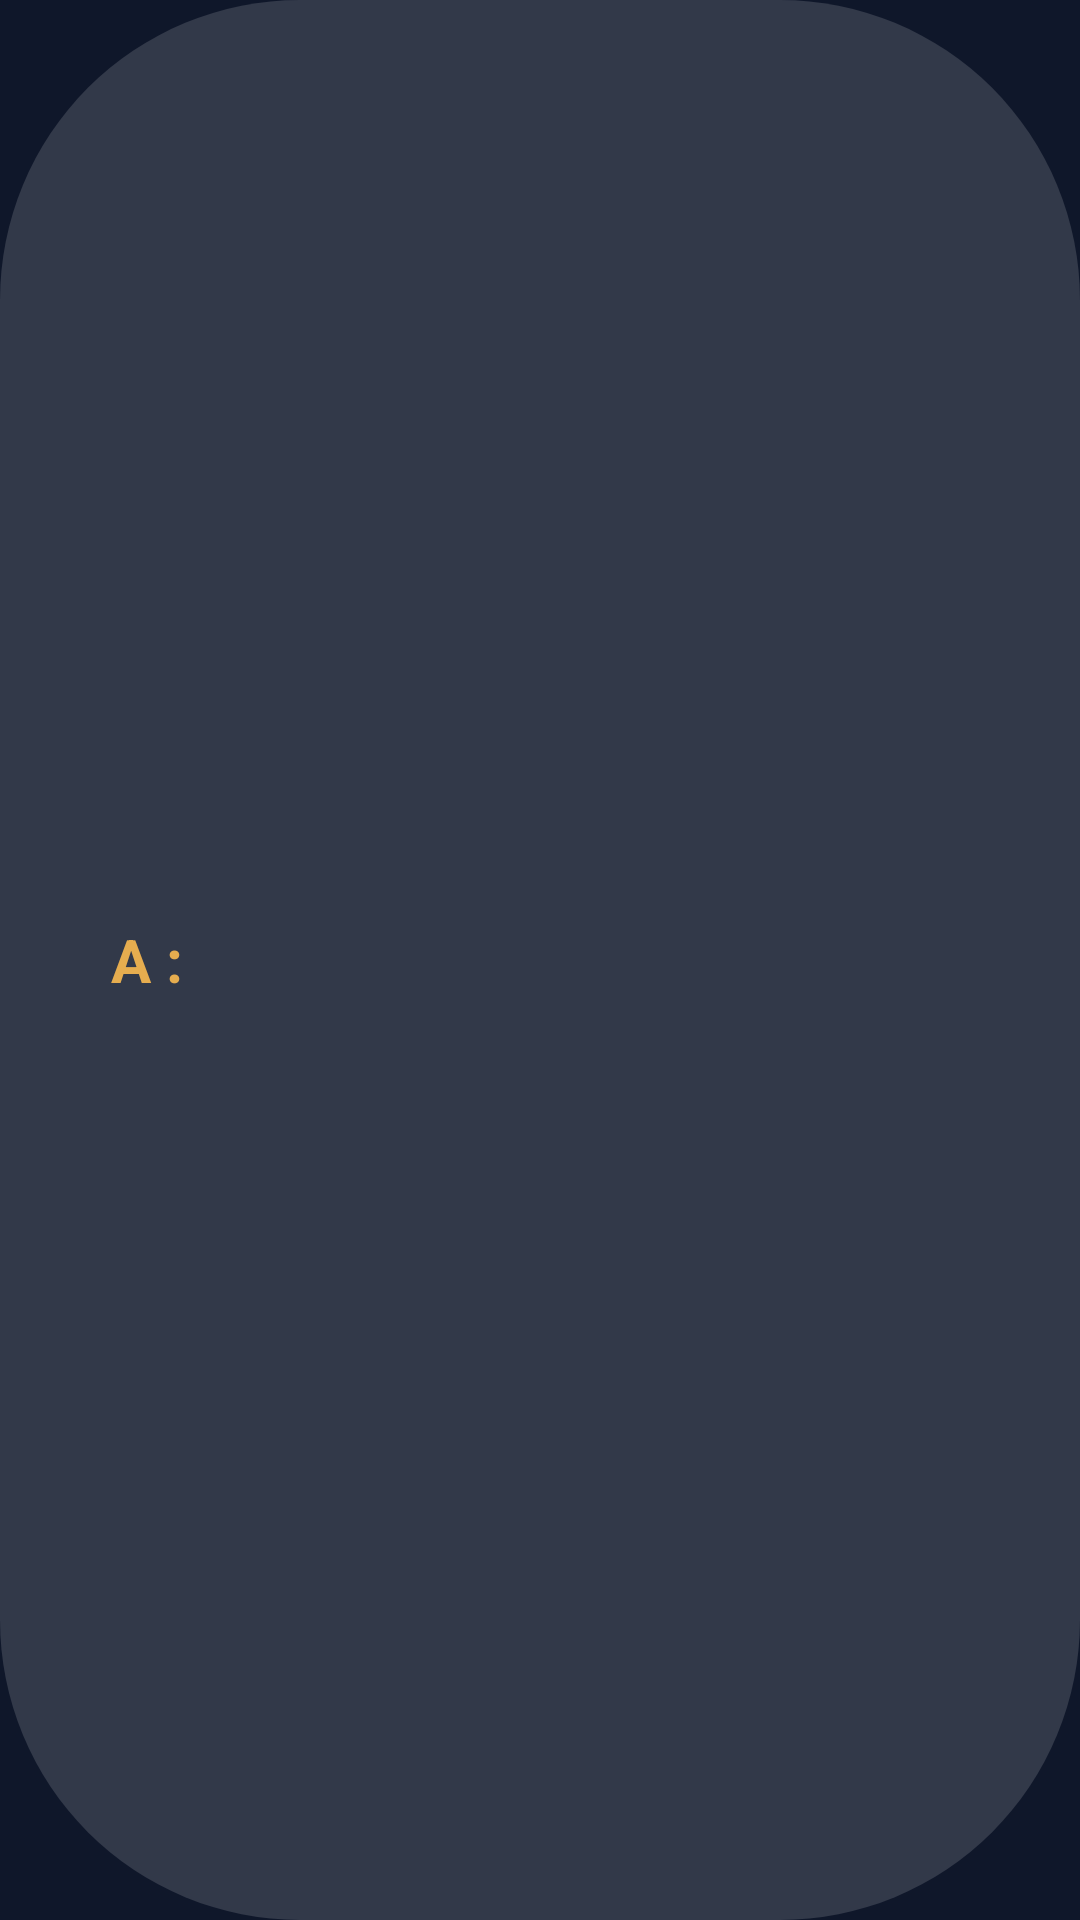

Layout XML and referenced resources for this Android screen:
<!-- AndroidManifest.xml: application theme Theme.SportBrains -->
<!-- res/layout/viewholder_question_final.xml -->
<?xml version="1.0" encoding="utf-8"?>

<LinearLayout xmlns:android="http://schemas.android.com/apk/res/android"
    android:id="@+id/answerColor"
    android:layout_width="match_parent"
    android:layout_height="50dp"
    android:layout_margin="8dp"
    android:layout_marginTop="8dp"
    android:layout_marginBottom="8dp"
    android:background="@drawable/answer_white"
    android:gravity="center">

    <TextView
        android:id="@+id/answerLetter"
        android:layout_width="50dp"
        android:layout_height="50dp"
        android:layout_marginStart="24dp"
        android:elevation="3dp"
        android:gravity="center"
        android:text="A :"
        android:textAlignment="center"

        android:textColor="@color/or"
        android:textSize="20sp"
        android:textStyle="bold" />

    <TextView
        android:id="@+id/answerTxt"
        android:layout_width="match_parent"
        android:layout_height="50dp"
        android:layout_marginEnd="24dp"
        android:elevation="3dp"
        android:gravity="center_vertical"
        android:paddingStart="16dp"
        android:paddingEnd="16dp"
        android:textColor="@color/white"
        android:textSize="16sp" />
</LinearLayout>
<!-- resources referenced by this layout -->
<resources>
  <color name="or">#E7FAB94F</color>
  <color name="white">#FFFFFFFF</color>
  <!-- drawable answer_white (drawable) -->
  <?xml version="1.0" encoding="utf-8"?>
  
  <selector xmlns:android="http://schemas.android.com/apk/res/android">
      <item>
          <shape android:shape="rectangle">
              <solid android:color="#25FFFFFF"/>
              <corners android:radius="100dp"/>
          </shape>
      </item>
  </selector>
  <style name="Theme.SportBrains" parent="Base.Theme.SportBrains">
          <item name="android:windowTranslucentNavigation">true</item>
          <item name="android:windowDrawsSystemBarBackgrounds">true</item>
      </style>
  <style name="Base.Theme.SportBrains" parent="Theme.Material3.DayNight.NoActionBar">
          
          <item name="colorPrimary">@color/primary</item>
          <item name="colorPrimaryDark">@color/primary_dark</item>
          <item name="colorOnPrimary">@color/white</item>
          <item name="colorSecondary">@color/secondary</item>
          <item name="colorOnSecondary">@color/white</item>
          <item name="colorTertiary">@color/accent</item>
          <item name="colorOnTertiary">@color/white</item>
          
          
          <item name="android:colorBackground">@color/background</item>
          <item name="colorSurface">@color/surface</item>
          <item name="colorOnSurface">@color/text_primary</item>
          <item name="colorSurfaceVariant">@color/surface_variant</item>
          <item name="colorOnSurfaceVariant">@color/text_secondary</item>
          
          
          <item name="colorError">@color/error</item>
          <item name="colorOnError">@color/white</item>
          
          
          <item name="android:windowBackground">@color/background</item>
          <item name="android:statusBarColor">@android:color/transparent</item>
          <item name="android:navigationBarColor">@android:color/transparent</item>
          <item name="android:windowLightStatusBar">false</item>
          <item name="android:windowLightNavigationBar">false</item>
          
          
          <item name="android:textAppearance">@style/TextAppearance.SportBrains.Body</item>
      </style>
  <color name="primary">#6366F1</color>
  <color name="primary_dark">#4F46E5</color>
  <color name="secondary">#8B5CF6</color>
  <color name="accent">#EC4899</color>
  <color name="background">#0F172A</color>
  <color name="surface">#1E293B</color>
  <color name="text_primary">#F8FAFC</color>
  <color name="surface_variant">#334155</color>
  <color name="text_secondary">#CBD5E1</color>
  <color name="error">#EF4444</color>
  <style name="TextAppearance.SportBrains.Body" parent="TextAppearance.Material3.BodyLarge">
          <item name="android:textColor">@color/text_primary</item>
      </style>
</resources>
